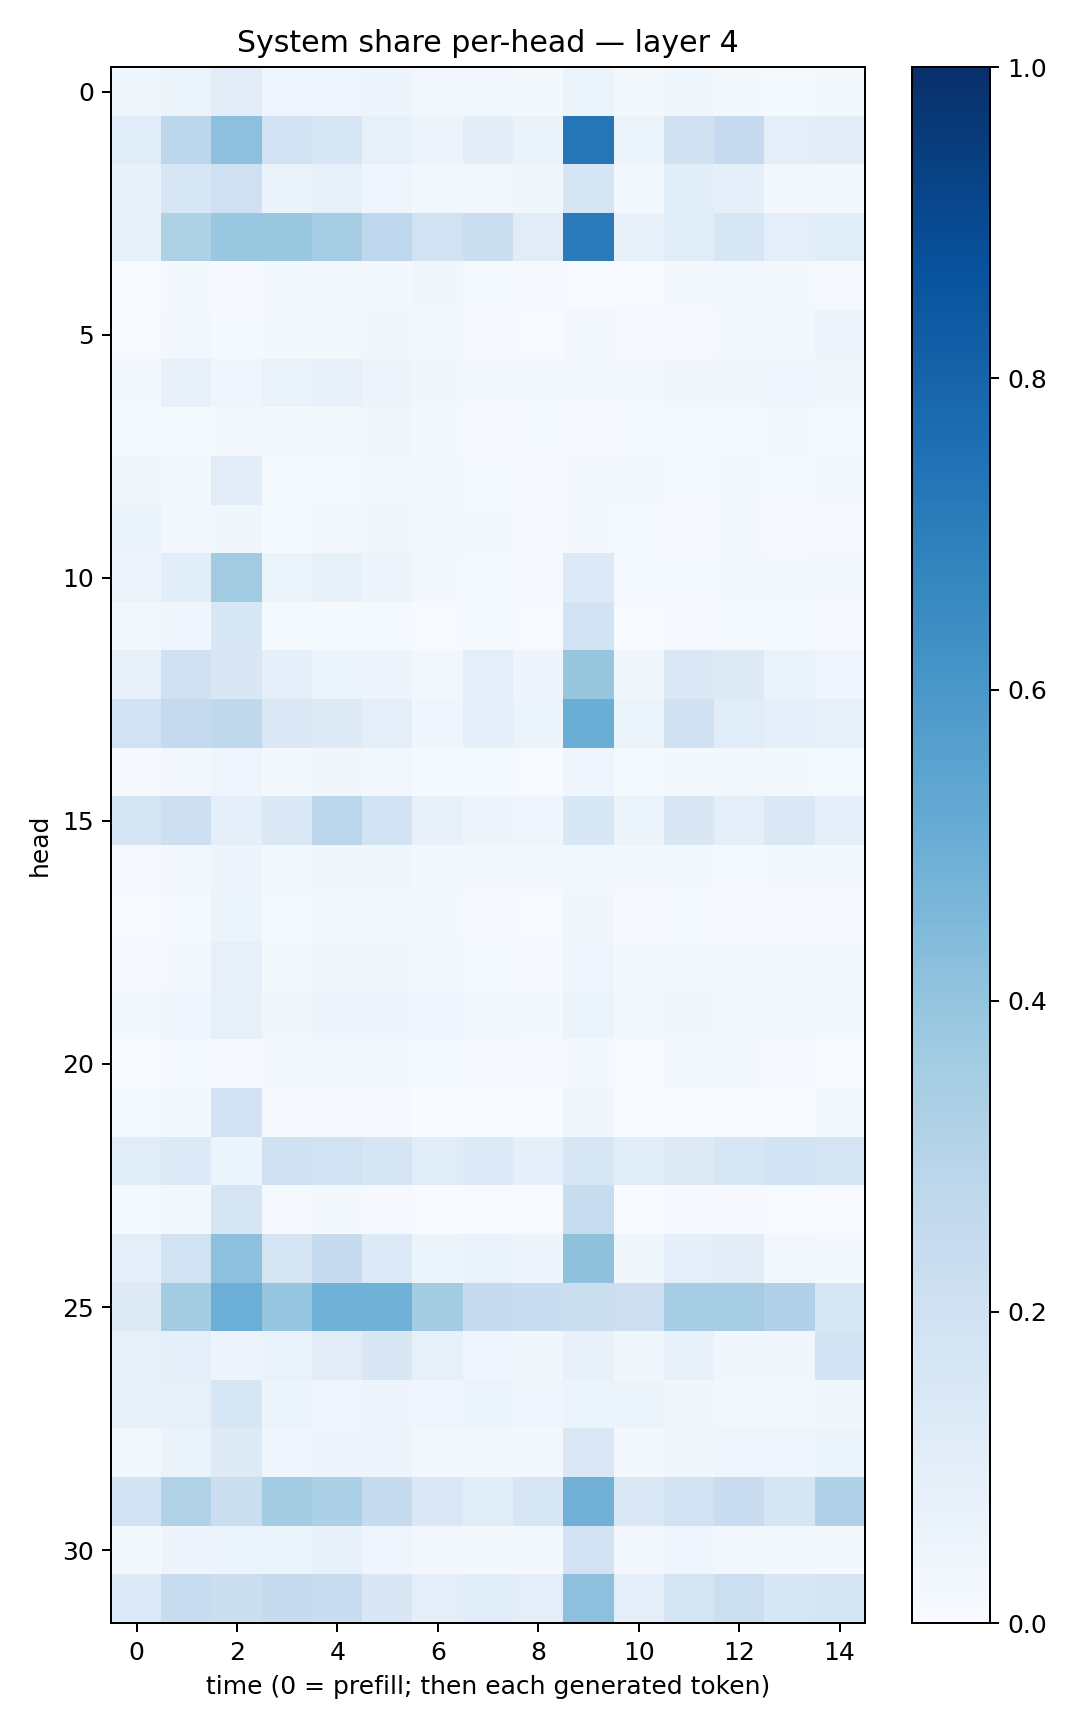

Data behind this chart, as committed beside it:
0.036823153, 0.051584516, 0.10173342, 0.046593178, 0.045126285, 0.04817149, 0.03092414, 0.024427734, 0.016490044, 0.051207706, 0.020870706, 0.03689896, 0.022894518, 0.013866803, 0.022764426
0.1162, 0.2774, 0.4178, 0.1934, 0.1573, 0.08408, 0.05683, 0.1053, 0.06601, 0.7311, 0.05254, 0.1962, 0.2488, 0.09928, 0.1106
0.07341, 0.1631, 0.2074, 0.06601, 0.08205, 0.04312, 0.02687, 0.02523, 0.0379, 0.1703, 0.02566, 0.1073, 0.08761, 0.02937, 0.02928
0.071, 0.3209, 0.3892, 0.3898, 0.3483, 0.2746, 0.1891, 0.224, 0.1111, 0.7131, 0.07804, 0.1159, 0.1592, 0.09501, 0.1163
0.00376, 0.0223, 0.01068, 0.02192, 0.0243, 0.02335, 0.03563, 0.0118, 0.009482, 0.006947, 0.007664, 0.01837, 0.02651, 0.01981, 0.009257
0.005938, 0.02766, 0.01481, 0.01682, 0.01931, 0.03902, 0.02637, 0.00986, 0.007202, 0.02994, 0.008902, 0.01011, 0.01675, 0.01615, 0.04774
0.02193, 0.07488, 0.04543, 0.06631, 0.07379, 0.05682, 0.03567, 0.01908, 0.02331, 0.01704, 0.01894, 0.03356, 0.03363, 0.04517, 0.03328
0.01468, 0.01202, 0.01701, 0.0172, 0.02307, 0.03712, 0.01838, 0.00929, 0.01274, 0.008488, 0.01423, 0.01278, 0.01321, 0.02331, 0.01385
0.03335, 0.01946, 0.1035, 0.01212, 0.01429, 0.02649, 0.0236, 0.01359, 0.01118, 0.02199, 0.022, 0.01415, 0.01976, 0.01478, 0.01577
0.06397, 0.0263, 0.03645, 0.01492, 0.02834, 0.03397, 0.03124, 0.01692, 0.009218, 0.01981, 0.01461, 0.01036, 0.01567, 0.008849, 0.01156
0.05697, 0.1063, 0.3626, 0.05231, 0.0832, 0.04922, 0.02062, 0.01522, 0.01135, 0.1341, 0.01324, 0.01427, 0.02247, 0.02073, 0.03088
0.02526, 0.04428, 0.1531, 0.01356, 0.01299, 0.01275, 0.007445, 0.01559, 0.007158, 0.1861, 0.00631, 0.007857, 0.0125, 0.01217, 0.01031
0.07884, 0.2001, 0.1516, 0.09302, 0.0605, 0.05033, 0.02452, 0.09798, 0.04766, 0.3941, 0.03618, 0.1411, 0.1265, 0.06434, 0.04676
0.1904, 0.251, 0.2707, 0.1464, 0.1219, 0.1001, 0.04279, 0.08966, 0.06225, 0.5014, 0.05119, 0.1975, 0.1144, 0.09072, 0.08533
0.01139, 0.02358, 0.04541, 0.01834, 0.03504, 0.02562, 0.01264, 0.01272, 0.007529, 0.04206, 0.01216, 0.02203, 0.02667, 0.01904, 0.01529
0.1736, 0.2138, 0.09337, 0.1423, 0.2829, 0.1844, 0.07499, 0.04989, 0.04566, 0.1556, 0.05869, 0.1511, 0.09831, 0.1449, 0.08852
0.008451, 0.02859, 0.04873, 0.02394, 0.03553, 0.03787, 0.02195, 0.01782, 0.01582, 0.02922, 0.02334, 0.01659, 0.01314, 0.01851, 0.01783
0.005733, 0.01268, 0.05167, 0.0137, 0.0196, 0.01619, 0.01575, 0.008357, 0.00726, 0.03571, 0.00796, 0.01187, 0.01062, 0.008272, 0.008374
0.00946, 0.02319, 0.07917, 0.0189, 0.0334, 0.0316, 0.02448, 0.01482, 0.0116, 0.04591, 0.01908, 0.01634, 0.01608, 0.01648, 0.01788
0.02212, 0.04638, 0.08284, 0.03575, 0.04965, 0.04989, 0.04028, 0.02693, 0.02338, 0.0588, 0.02651, 0.03767, 0.02834, 0.02702, 0.01769
0.00603, 0.0147, 0.009819, 0.01977, 0.02411, 0.02269, 0.01261, 0.01024, 0.01013, 0.01857, 0.006446, 0.01871, 0.01597, 0.0113, 0.007225
0.01407, 0.02819, 0.181, 0.01138, 0.01123, 0.01056, 0.003811, 0.007403, 0.001533, 0.0386, 0.003776, 0.002355, 0.004562, 0.00366, 0.01815
0.1142, 0.1353, 0.05147, 0.2007, 0.1926, 0.1662, 0.1145, 0.1351, 0.09098, 0.1574, 0.1136, 0.1314, 0.1639, 0.1854, 0.1744
0.01463, 0.02364, 0.171, 0.01002, 0.02079, 0.008688, 0.00765, 0.004394, 0.005059, 0.2378, 0.004939, 0.007879, 0.0103, 0.007343, 0.007796
0.09746, 0.189, 0.4153, 0.1783, 0.2436, 0.136, 0.06243, 0.06834, 0.05052, 0.414, 0.03785, 0.08923, 0.1022, 0.02659, 0.01818
0.1264, 0.356, 0.4978, 0.3957, 0.4873, 0.4866, 0.3573, 0.2425, 0.2331, 0.2222, 0.2132, 0.3477, 0.3499, 0.3171, 0.1591
0.08533, 0.09165, 0.05731, 0.06813, 0.1106, 0.1512, 0.08541, 0.04056, 0.03344, 0.07249, 0.03766, 0.07617, 0.03864, 0.03307, 0.1861
0.07261, 0.07889, 0.1617, 0.05126, 0.04159, 0.04867, 0.04071, 0.0539, 0.03956, 0.05411, 0.05369, 0.03688, 0.02813, 0.02412, 0.03586
0.02835, 0.0634, 0.1226, 0.04028, 0.04929, 0.04967, 0.02664, 0.0269, 0.01953, 0.1411, 0.02178, 0.03777, 0.04291, 0.04637, 0.05291
0.186, 0.3113, 0.2213, 0.3566, 0.3298, 0.2425, 0.1455, 0.1134, 0.1587, 0.4818, 0.142, 0.189, 0.2296, 0.1657, 0.3188
0.01686, 0.04793, 0.05228, 0.05263, 0.07802, 0.04125, 0.02751, 0.0233, 0.02134, 0.1829, 0.02525, 0.04569, 0.02961, 0.01876, 0.02076
0.1364, 0.2358, 0.2188, 0.2457, 0.2325, 0.1496, 0.0981, 0.1136, 0.1011, 0.4154, 0.0966, 0.1642, 0.2169, 0.1613, 0.1749
